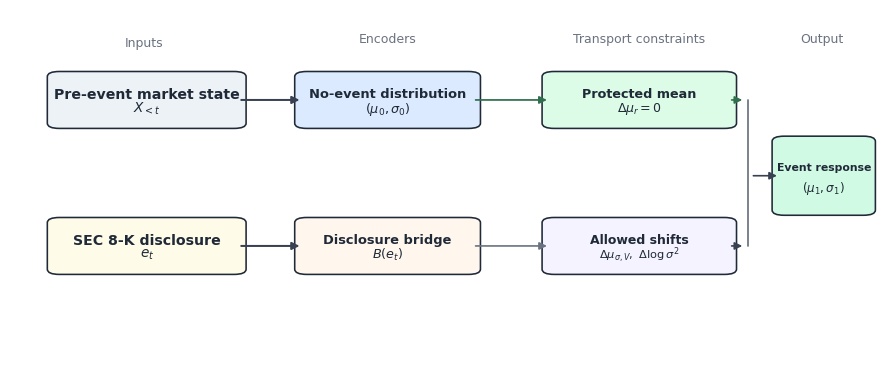

Recreate this plot in Python.
"""Generate RC-DJB paper figures."""

from __future__ import annotations

from pathlib import Path

import matplotlib.pyplot as plt
from matplotlib.patches import FancyArrowPatch, FancyBboxPatch


def main() -> None:
    output_dir = Path("paper/figures")
    output_dir.mkdir(parents=True, exist_ok=True)
    make_architecture_figure(output_dir / "rc_djb_architecture.png")


def make_architecture_figure(path: Path) -> None:
    plt.rcParams.update(
        {
            "font.family": "DejaVu Sans",
            "mathtext.fontset": "dejavusans",
            "axes.linewidth": 0.8,
        }
    )
    fig, ax = plt.subplots(figsize=(11.2, 4.8))
    ax.set_axis_off()
    ax.set_xlim(0.0, 1.0)
    ax.set_ylim(0.0, 1.0)

    palette = {
        "ink": "#1f2937",
        "muted": "#6b7280",
        "input": "#edf2f7",
        "state": "#dbeafe",
        "bridge": "#fff7ed",
        "constraint": "#dcfce7",
        "transport": "#f5f3ff",
        "output": "#d1fae5",
        "line": "#374151",
        "protected": "#2f6f4e",
    }

    def box(
        xy: tuple[float, float],
        wh: tuple[float, float],
        title: str,
        subtitle: str,
        face: str,
        edge: str | None = None,
        title_size: float = 10.2,
        subtitle_size: float = 9.8,
    ) -> None:
        x, y = xy
        w, h = wh
        patch = FancyBboxPatch(
            (x, y),
            w,
            h,
            boxstyle="round,pad=0.012,rounding_size=0.014",
            facecolor=face,
            edgecolor=edge or palette["ink"],
            linewidth=1.15,
        )
        ax.add_patch(patch)
        ax.text(
            x + w / 2,
            y + h * 0.62,
            title,
            ha="center",
            va="center",
            fontsize=title_size,
            fontweight="semibold",
            color=palette["ink"],
        )
        ax.text(
            x + w / 2,
            y + h * 0.32,
            subtitle,
            ha="center",
            va="center",
            fontsize=subtitle_size,
            color=palette["ink"],
        )

    def arrow(
        start: tuple[float, float],
        end: tuple[float, float],
        *,
        color: str = palette["line"],
        lw: float = 1.45,
        rad: float = 0.0,
    ) -> None:
        patch = FancyArrowPatch(
            start,
            end,
            arrowstyle="-|>",
            mutation_scale=11,
            linewidth=lw,
            color=color,
            shrinkA=4,
            shrinkB=4,
            connectionstyle=f"arc3,rad={rad}",
        )
        ax.add_patch(patch)

    ax.text(0.155, 0.90, "Inputs", fontsize=9.0, color=palette["muted"], ha="center")
    ax.text(0.435, 0.91, "Encoders", fontsize=9.0, color=palette["muted"], ha="center")
    ax.text(
        0.725,
        0.91,
        "Transport constraints",
        fontsize=9.0,
        color=palette["muted"],
        ha="center",
    )
    ax.text(0.935, 0.91, "Output", fontsize=9.0, color=palette["muted"], ha="center")

    box((0.055, 0.690), (0.205, 0.130), "Pre-event market state", r"$X_{<t}$", palette["input"])
    box((0.055, 0.295), (0.205, 0.130), "SEC 8-K disclosure", r"$e_t$", "#fefce8")
    box(
        (0.340, 0.690),
        (0.190, 0.130),
        "No-event distribution",
        r"$(\mu_0,\sigma_0)$",
        palette["state"],
        title_size=9.4,
        subtitle_size=9.2,
    )
    box(
        (0.340, 0.295),
        (0.190, 0.130),
        "Disclosure bridge",
        r"$B(e_t)$",
        palette["bridge"],
        title_size=9.4,
        subtitle_size=9.2,
    )

    box(
        (0.625, 0.690),
        (0.200, 0.130),
        "Protected mean",
        r"$\Delta\mu_r=0$",
        palette["constraint"],
        title_size=9.2,
        subtitle_size=9.0,
    )
    box(
        (0.625, 0.295),
        (0.200, 0.130),
        "Allowed shifts",
        r"$\Delta\mu_{\sigma,V},\ \Delta\log\sigma^2$",
        palette["transport"],
        title_size=9.0,
        subtitle_size=8.2,
    )
    box(
        (0.890, 0.455),
        (0.095, 0.190),
        "Event response",
        r"$(\mu_1,\sigma_1)$",
        palette["output"],
        title_size=7.8,
        subtitle_size=8.6,
    )

    rail_x = 0.850
    rail_top = 0.755
    rail_bottom = 0.360
    rail_mid = 0.550
    ax.plot(
        [rail_x, rail_x],
        [rail_bottom, rail_top],
        color=palette["muted"],
        linewidth=1.25,
        solid_capstyle="round",
    )

    arrow((0.260, 0.755), (0.340, 0.755))
    arrow((0.260, 0.360), (0.340, 0.360))
    arrow((0.530, 0.755), (0.625, 0.755), color=palette["protected"], lw=1.25)
    arrow((0.530, 0.360), (0.625, 0.360), color=palette["muted"], lw=1.20)
    arrow((0.825, 0.755), (rail_x, 0.755), color=palette["protected"], lw=1.20)
    arrow((0.825, 0.360), (rail_x, 0.360), color=palette["line"], lw=1.20)
    arrow((rail_x, rail_mid), (0.890, rail_mid), color=palette["line"], lw=1.20)

    fig.savefig(path, dpi=240, bbox_inches="tight", pad_inches=0.04)
    fig.savefig(path.with_suffix(".pdf"), bbox_inches="tight", pad_inches=0.04)
    plt.close(fig)


if __name__ == "__main__":
    main()
